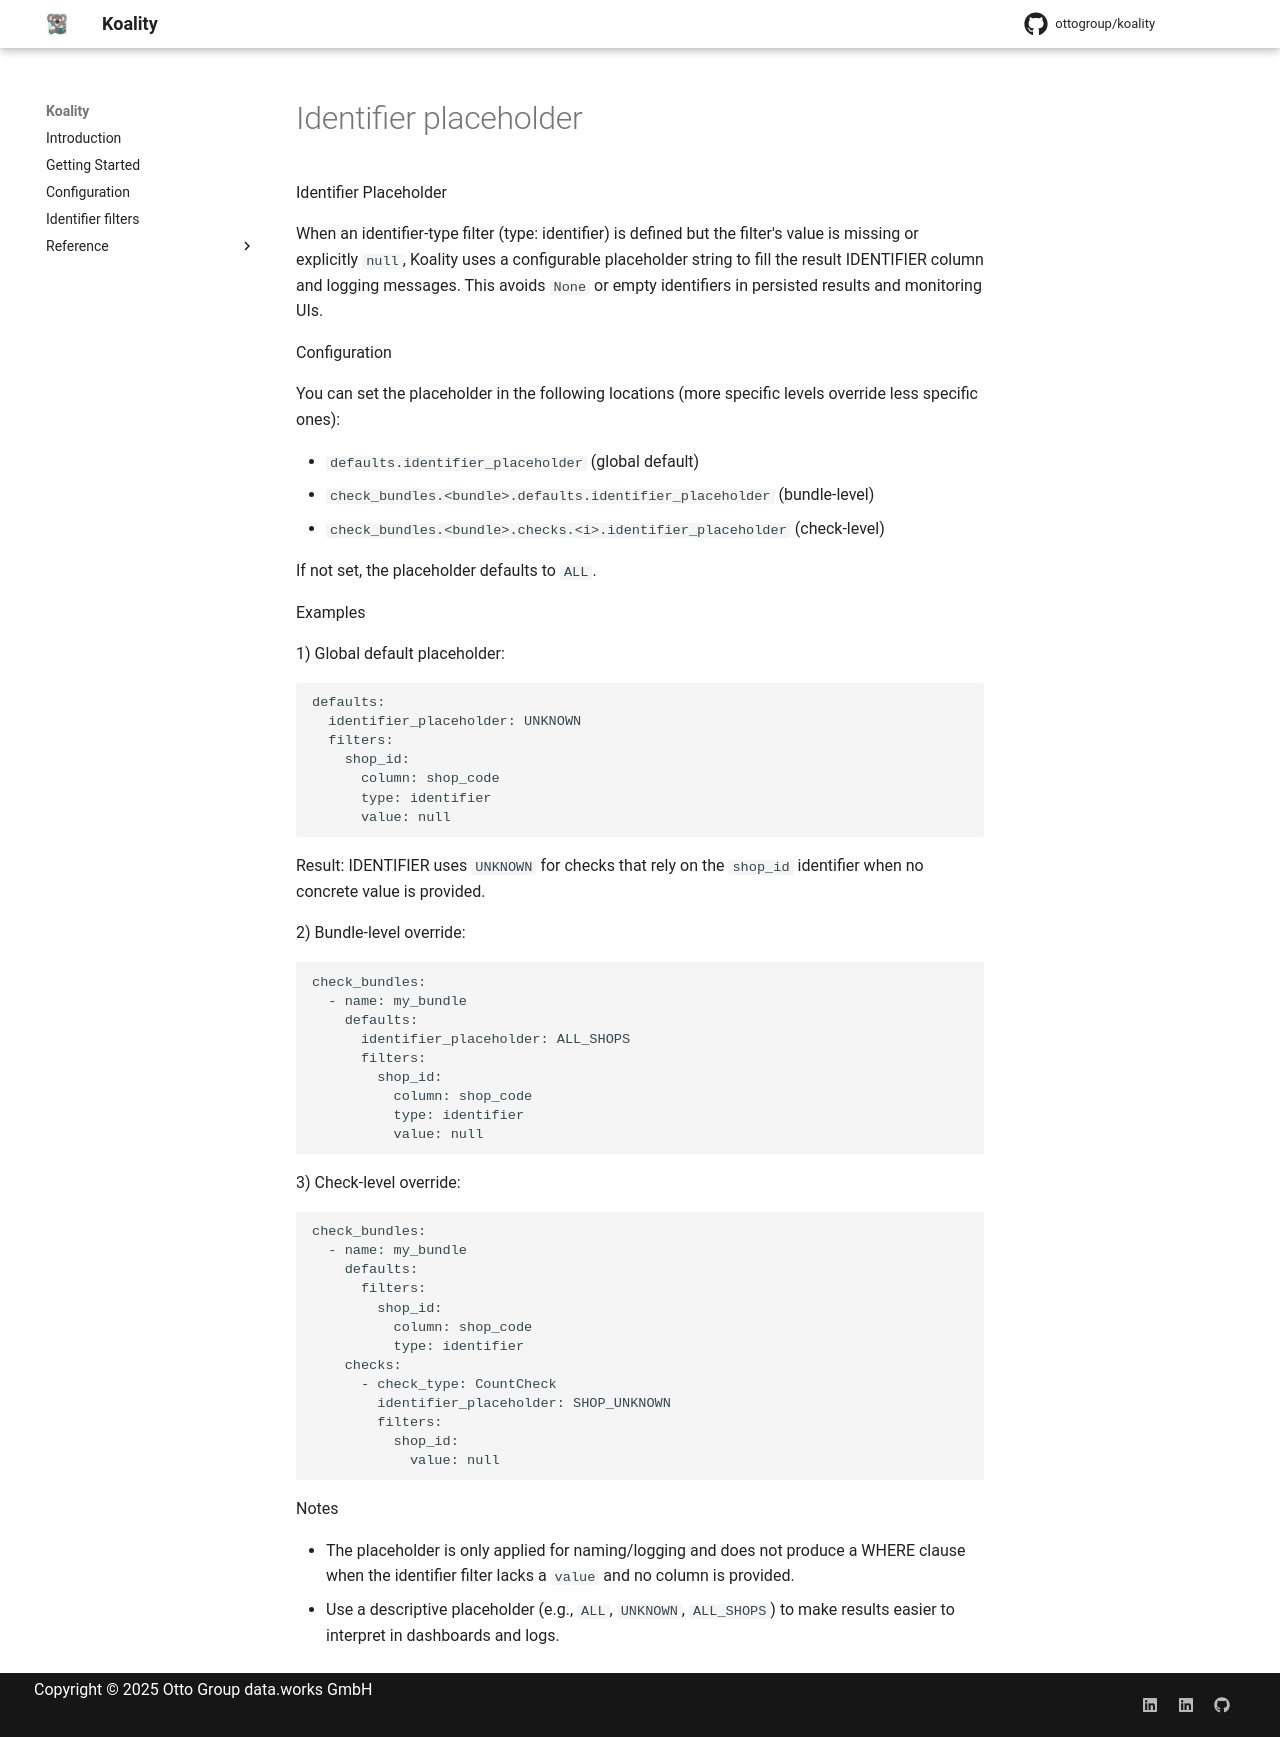

repository: ottogroup/koality · page: v0.13.3/identifier_placeholder/index.html · generator: mkdocs

Identifier Placeholder

When an identifier-type filter (type: identifier) is defined but the filter's value is missing or explicitly `null`, Koality uses a configurable placeholder string to fill the result IDENTIFIER column and logging messages. This avoids `None` or empty identifiers in persisted results and monitoring UIs.

Configuration

You can set the placeholder in the following locations (more specific levels override less specific ones):

- `defaults.identifier_placeholder` (global default)
- `check_bundles.<bundle>.defaults.identifier_placeholder` (bundle-level)
- `check_bundles.<bundle>.checks.<i>.identifier_placeholder` (check-level)

If not set, the placeholder defaults to `ALL`.

Examples

1) Global default placeholder:

```yaml
defaults:
  identifier_placeholder: UNKNOWN
  filters:
    shop_id:
      column: shop_code
      type: identifier
      value: null
```

Result: IDENTIFIER uses `UNKNOWN` for checks that rely on the `shop_id` identifier when no concrete value is provided.

2) Bundle-level override:

```yaml
check_bundles:
  - name: my_bundle
    defaults:
      identifier_placeholder: ALL_SHOPS
      filters:
        shop_id:
          column: shop_code
          type: identifier
          value: null
```

3) Check-level override:

```yaml
check_bundles:
  - name: my_bundle
    defaults:
      filters:
        shop_id:
          column: shop_code
          type: identifier
    checks:
      - check_type: CountCheck
        identifier_placeholder: SHOP_UNKNOWN
        filters:
          shop_id:
            value: null
```

Notes

- The placeholder is only applied for naming/logging and does not produce a WHERE clause when the identifier filter lacks a `value` and no column is provided.
- Use a descriptive placeholder (e.g., `ALL`, `UNKNOWN`, `ALL_SHOPS`) to make results easier to interpret in dashboards and logs.
